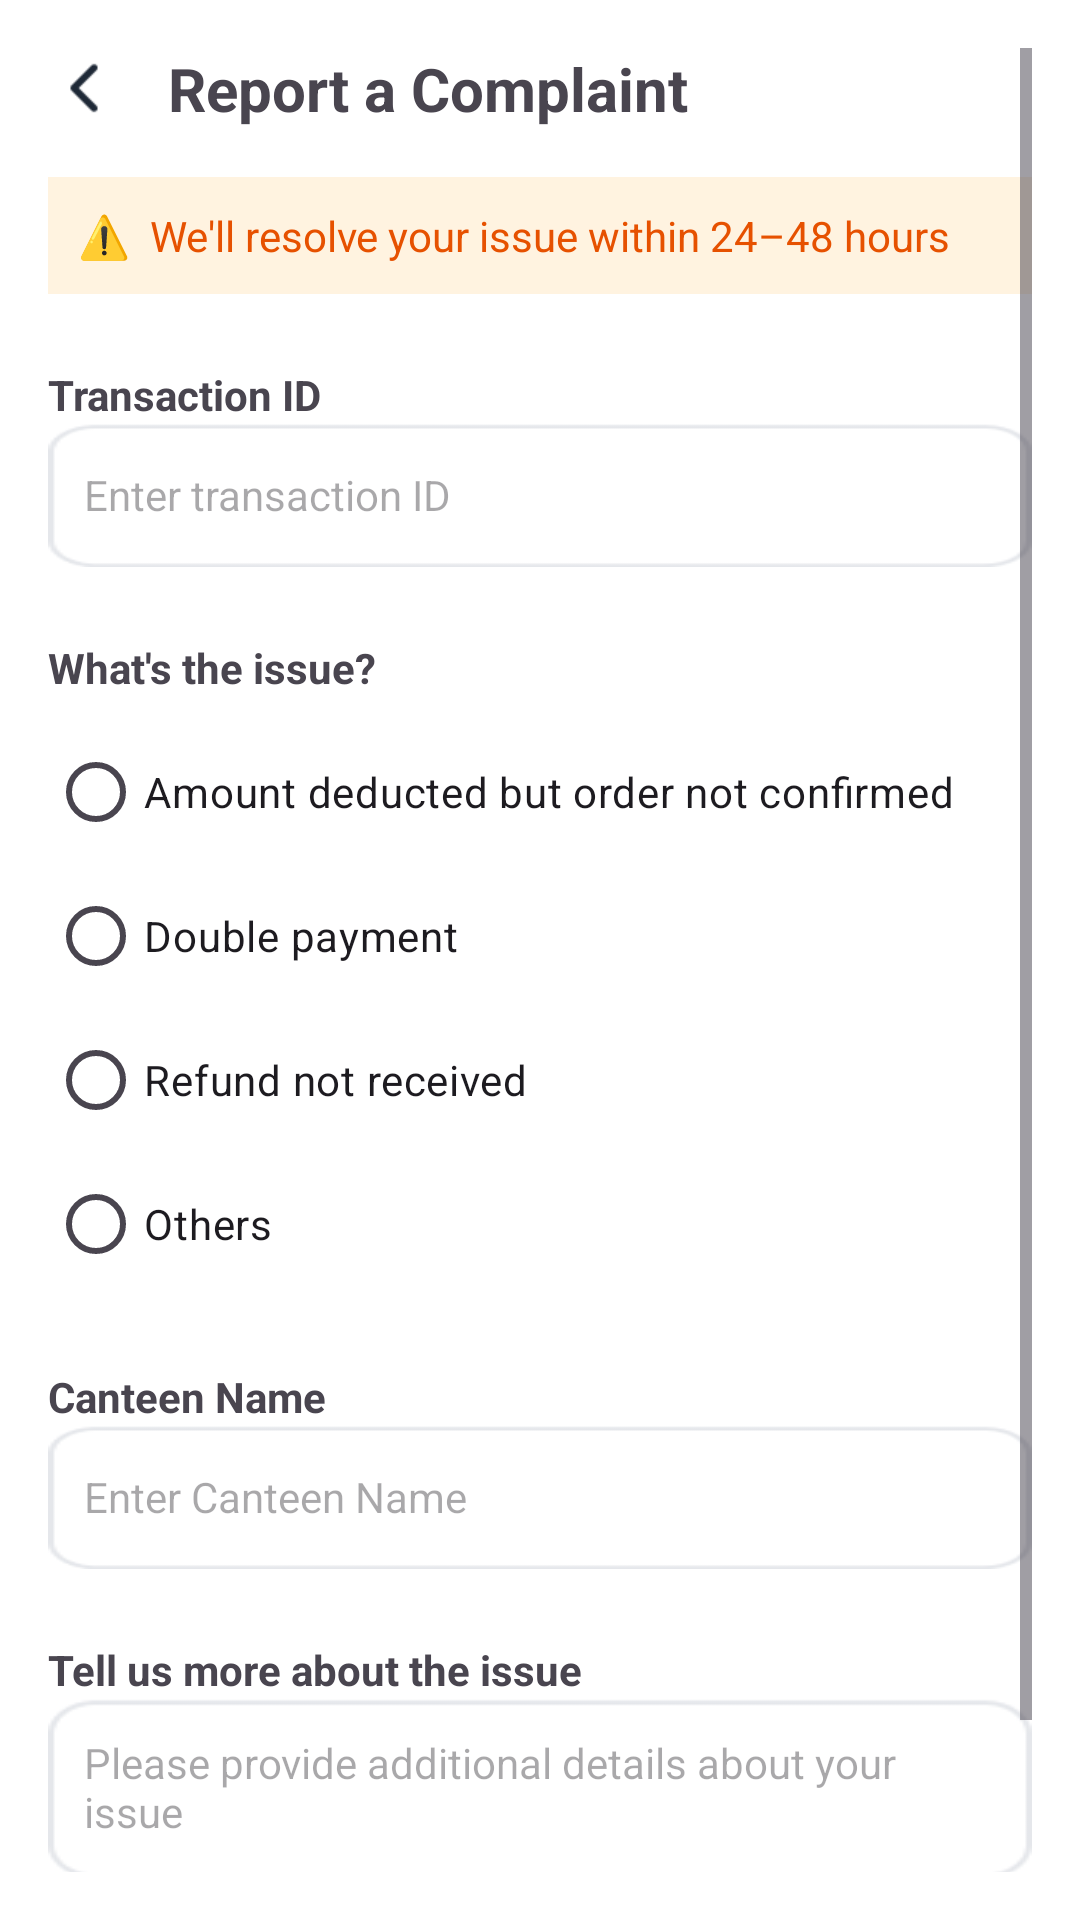

Produce the Android XML layout that renders to this screen, including the resource entries it uses.
<!-- AndroidManifest.xml: application theme Theme.CampusBites -->
<!-- res/layout/activity_reportcomplaint2.xml -->
<?xml version="1.0" encoding="utf-8"?>
<androidx.constraintlayout.widget.ConstraintLayout xmlns:android="http://schemas.android.com/apk/res/android"
    xmlns:app="http://schemas.android.com/apk/res-auto"
    xmlns:tools="http://schemas.android.com/tools"
    android:id="@+id/main"
    android:layout_width="match_parent"
    android:layout_height="match_parent"
    tools:context=".reportcomplaint2">

    <ScrollView
        android:id="@+id/scrollView"
        android:layout_width="0dp"
        android:layout_height="0dp"
        android:background="#FFFFFF"
        android:padding="16dp"
        app:layout_constraintTop_toTopOf="parent"
        app:layout_constraintBottom_toBottomOf="parent"
        app:layout_constraintStart_toStartOf="parent"
        app:layout_constraintEnd_toEndOf="parent">

        <LinearLayout
            android:layout_width="match_parent"
            android:layout_height="wrap_content"
            android:orientation="vertical">

            
            <LinearLayout
                android:layout_width="match_parent"
                android:layout_height="wrap_content"
                android:orientation="horizontal"
                android:gravity="center_vertical">

                <ImageView
                    android:layout_width="24dp"
                    android:layout_height="24dp"
                    android:src="@drawable/group"
                    android:contentDescription="Back" />

                <TextView
                    android:layout_width="wrap_content"
                    android:layout_height="wrap_content"
                    android:text="Report a Complaint"
                    android:textSize="20sp"
                    android:textStyle="bold"
                    android:layout_marginStart="16dp" />
            </LinearLayout>

            
            <TextView
                android:layout_width="match_parent"
                android:layout_height="wrap_content"
                android:text="⚠️  We'll resolve your issue within 24–48 hours"
                android:textColor="#E65100"
                android:background="#FFF3E0"
                android:padding="10dp"
                android:layout_marginTop="16dp"
                android:textSize="14sp" />

            
            <TextView
                android:layout_width="wrap_content"
                android:layout_height="wrap_content"
                android:text="Transaction ID"
                android:textSize="14sp"
                android:textStyle="bold"
                android:layout_marginTop="24dp" />

            <EditText
                android:id="@+id/edit_transaction_id"
                android:layout_width="match_parent"
                android:layout_height="48dp"
                android:hint="Enter transaction ID"
                android:background="@drawable/recs"
                android:padding="12dp"
                android:textSize="14sp" />

            
            <TextView
                android:layout_width="wrap_content"
                android:layout_height="wrap_content"
                android:text="What's the issue?"
                android:textSize="14sp"
                android:textStyle="bold"
                android:layout_marginTop="24dp"
                android:layout_marginBottom="8dp" />

            <RadioGroup
                android:id="@+id/issue_radio_group"
                android:layout_width="match_parent"
                android:layout_height="wrap_content"
                android:orientation="vertical">

                <RadioButton
                    android:id="@+id/issue_option_1"
                    android:layout_width="match_parent"
                    android:layout_height="wrap_content"
                    android:text="Amount deducted but order not confirmed"
                    android:buttonTint="#FF5722" />

                <RadioButton
                    android:id="@+id/issue_option_2"
                    android:layout_width="match_parent"
                    android:layout_height="wrap_content"
                    android:text="Double payment"
                    android:buttonTint="#FF5722" />

                <RadioButton
                    android:id="@+id/issue_option_3"
                    android:layout_width="match_parent"
                    android:layout_height="wrap_content"
                    android:text="Refund not received"
                    android:buttonTint="#FF5722" />

                <RadioButton
                    android:id="@+id/issue_option_4"
                    android:layout_width="match_parent"
                    android:layout_height="wrap_content"
                    android:text="Others"
                    android:buttonTint="#FF5722" />
            </RadioGroup>

            <TextView
                android:layout_width="wrap_content"
                android:layout_height="wrap_content"
                android:text="Canteen Name"
                android:textSize="14sp"
                android:textStyle="bold"
                android:layout_marginTop="24dp" />

            <EditText
                android:id="@+id/CanteenName"
                android:layout_width="match_parent"
                android:layout_height="48dp"
                android:hint="Enter Canteen Name"
                android:background="@drawable/recs"
                android:padding="12dp"
                android:textSize="14sp" />


            
            <TextView
                android:layout_width="wrap_content"
                android:layout_height="wrap_content"
                android:text="Tell us more about the issue"
                android:textSize="14sp"
                android:textStyle="bold"
                android:layout_marginTop="24dp" />

            <EditText
                android:id="@+id/edit_additional_details"
                android:layout_width="match_parent"
                android:layout_height="60dp"
                android:background="@drawable/recs"
                android:gravity="top"
                android:hint="Please provide additional details about your issue"
                android:inputType="textMultiLine"
                android:padding="12dp"
                android:textSize="14sp" />

            <Button
                android:id="@+id/submit_complaint_button"
                android:layout_width="match_parent"
                android:layout_height="48dp"
                android:text="Submit Complaint"
                android:textStyle="bold"
                android:textColor="#FFFFFF"
                android:backgroundTint="#FF5722"
                android:layout_marginTop="24dp" />
        </LinearLayout>
    </ScrollView>
</androidx.constraintlayout.widget.ConstraintLayout>
<!-- resources referenced by this layout -->
<resources>
  <!-- drawable group: png bitmap (drawable, 458 bytes) -->
  <!-- drawable recs: png bitmap (drawable, 1209 bytes) -->
  <style name="Theme.CampusBites" parent="Base.Theme.CampusBites" />
  <style name="Base.Theme.CampusBites" parent="Theme.Material3.DayNight.NoActionBar">
          
          
      </style>
</resources>
